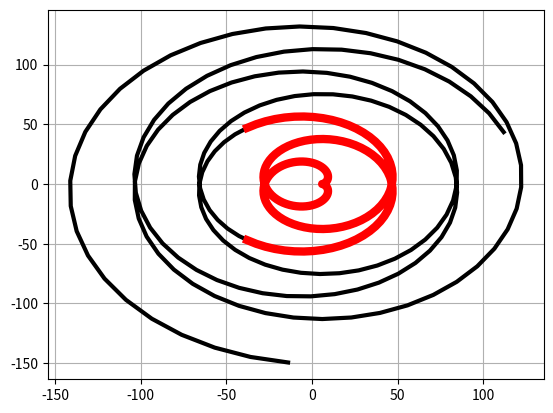

Source code (Python):
import numpy as np
import matplotlib.pyplot as plt
from scipy.integrate import quad
from sympy import symbols, simplify, lambdify, exp, sqrt, cos, sin

t0 = 0
t1 = 4 * np.pi
t = symbols('t')

xt = 6 * (cos(t) + t * sin(t))
yt = 6 * (sin(t) - t * cos(t))

fxt = simplify(xt.diff(t))
fyt = simplify(yt.diff(t))
fl = sqrt(fxt ** 2 + fyt ** 2)
Fl = lambdify(t, fl, 'numpy')

L = quad(Fl, t0, t1)[0]
print('Довжина = {:6.4f}'.format(L))
print('Очікуваний результат={:6.4f}'.format(48 * np.pi ** 2))

F = lambdify(t, yt, "numpy")
Fx = lambdify(t, xt, "numpy")
tc = np.linspace(-20, 25, 301)
yc = F(tc)
xc = Fx(tc)
fig = plt.figure()
plt.plot(xc, yc, 'k-', linewidth=3)
tsect = np.linspace(-10, 10, 201)
ysect = F(tsect)
xsect = Fx(tsect)
plt.plot(xsect, ysect, 'r-', linewidth=6)
plt.grid(True)
plt.show()
